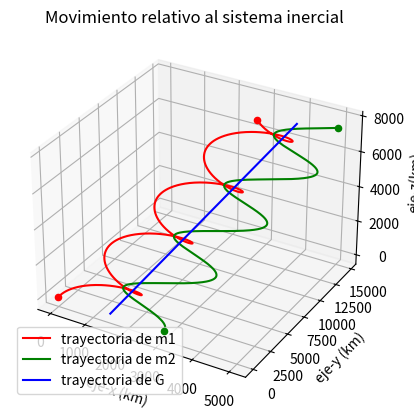
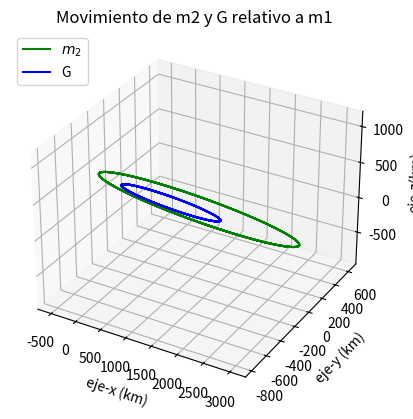
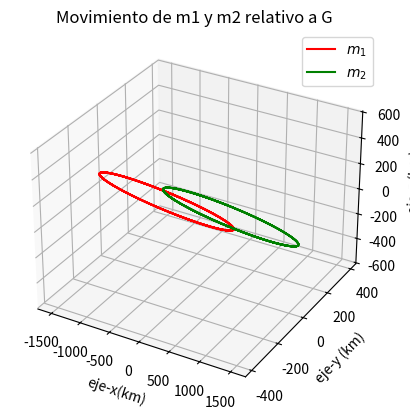

Source code (Python) for these figures, in order:
#librerias utilizadas
import numpy as np 
import matplotlib.pyplot as plt 
from scipy.integrate import odeint

import matplotlib.pyplot as plt 
from mpl_toolkits import mplot3d

#####################################

#Funciones
def rates(y, t, m1, m2):
    G=6.67259e-20

    R1=np.array([y[0], y[1], y[2]])
    R2=np.array([y[3], y[4], y[5]])

    V1=np.array([y[6], y[7], y[8]])
    V2=np.array([y[9], y[10], y[11]])
   
    r_norm=np.linalg.norm(R2-R1)
    a_1=(G*m2*(R2-R1))/r_norm**3
    a_2=(G*m1*(R1-R2))/r_norm**3
    return V1[0],V1[1], V1[2], V2[0],V2[1],V2[2], a_1[0],a_1[1],a_1[2], a_2[0],a_2[1],a_2[2]


# Función para graficar los resultados
def plot_2body(X_1, Y_1, Z_1, X_2, Y_2, Z_2, X_G, Y_G, Z_G):
    
    #Figura 1
    plt.figure(1)
    ax = plt.axes(projection='3d')
    
    ax.plot3D(X_1, Y_1 ,Z_1, 'red', label='trayectoria de m1')
    ax.plot3D(X_2, Y_2, Z_2, 'green', label='trayectoria de m2')
    ax.plot3D(X_G, Y_G, Z_G, 'blue', label='trayectoria de G')
    plt.title('Movimiento relativo al sistema inercial')


    ax.scatter3D(X_1[0], Y_1[0], Z_1[0], color='red')
    ax.scatter3D(X_1[-1], Y_1[-1], Z_1[-1], color='red')

    ax.scatter3D(X_2[0], Y_2[0], Z_2[0], color='green')
    ax.scatter3D(X_2[-1], Y_2[-1], Z_2[-1], color='green')

    ax.set_xlabel('eje-x (km)')
    ax.set_ylabel('eje-y (km)')
    ax.set_zlabel('eje-z(km)')
       
    plt.legend(loc='lower left')
    plt.savefig('Mov_1.png')
      
    # Figura 2
    plt.figure(2)
    ax = plt.axes(projection='3d')
    ax.plot3D(X_2 - X_1, Y_2 - Y_1, Z_2 - Z_1, 'green', label=r'$m_2$')
    ax.plot3D(X_G - X_1, Y_G - Y_1, Z_G - Z_1, 'blue', label= 'G')
    plt.title('Movimiento de m2 y G relativo a m1')


    ax.set_xlabel('eje-x (km)')
    ax.set_ylabel('eje-y (km)')
    ax.set_zlabel('eje-z(km)')
    
        
    plt.legend(loc='upper left')
    plt.savefig('Mov_2.png')

    # Figura 3
    plt.figure(3) 
    ax = plt.axes(projection='3d')
    ax.plot3D(X_1 - X_G, Y_1 - Y_G, Z_1 - Z_G, 'red', label='$m_1$')
    ax.plot3D(X_2 - X_G, Y_2 - Y_G, Z_2 - Z_G, 'green', label= '$m_2$')
    plt.title('Movimiento de m1 y m2 relativo a G')

       
    ax.set_xlabel('eje-x(km)')
    ax.set_ylabel('eje-y (km)')
    ax.set_zlabel('eje-z (km)')
        
    plt.legend(loc='upper right')
    
    plt.show() 
    plt.savefig('Mov_3.png')


#########################################

#datos de entrada
m_1, m_2 = 1e26, 1e26  #Masas m1 y m2

t0, tf = 0, 480     #tiempo inicial y final

R1_0=np.array([0, 0, 0])      #vector R1 inicial  
R2_0=np.array([3000, 0, 0]) #vector R2 inicial

V1_0=np.array([10, 20, 30]) #vector V1 inicial
V2_0=np.array([0, 40, 0])  #vector V2 inicial

 

y_0=np.concatenate([R1_0, R2_0, V1_0 ,V2_0])

#solver

t=np.arange(t0,tf)

x=odeint(rates, y_0, t , args= (m_1, m_2))  

#salida
X_1, Y_1, Z_1=x[:,0], x[:,1], x[:,2]
X_2, Y_2, Z_2=x[:,3], x[:,4], x[:,5]

X_G, Y_G, Z_G=[], [], []
for i in range(len(t)):
    X_G.append((m_1*X_1[i] + m_2*X_2[i])/(m_1+m_2) )
    Y_G.append((m_1*Y_1[i] + m_2*Y_2[i])/(m_1+m_2) )
    Z_G.append((m_1*Z_1[i] + m_2*Z_2[i])/(m_1+m_2) )


#plot
plot_2body(X_1, Y_1, Z_1, X_2, Y_2, Z_2, X_G, Y_G, Z_G)



